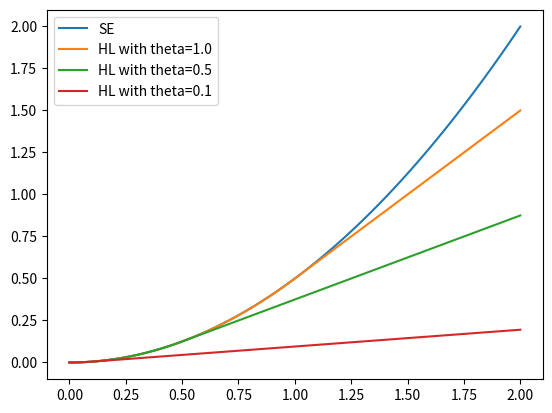

Write the Python code that produced this figure.
import numpy as np
import matplotlib.pyplot as plt
def SE(y,t):
    return 0.5*(y-t)**2
def HL(y,t,theta):
    hl = np.zeros(y.size)
    a = y-t
    for i in range(a.size):
        if np.abs(a[i])<=theta:
            hl[i] = 0.5*a[i]**2
        else:
            hl[i] = theta*(np.abs(a[i])-0.5*theta)
    return hl

y = np.linspace(0,2,100)
t = np.zeros(100)
se = SE(y,t)
hl1 = HL(y,t,1.0)
hl2 = HL(y,t,0.5)
hl3 = HL(y,t,0.1)
#print ("y is ",y," ","se is ", se)
plt.plot(y,se, label="SE")
plt.plot(y,hl1, label="HL with theta=1.0")
plt.plot(y,hl2, label="HL with theta=0.5")
plt.plot(y,hl3, label="HL with theta=0.1")
plt.legend()
plt.show()
